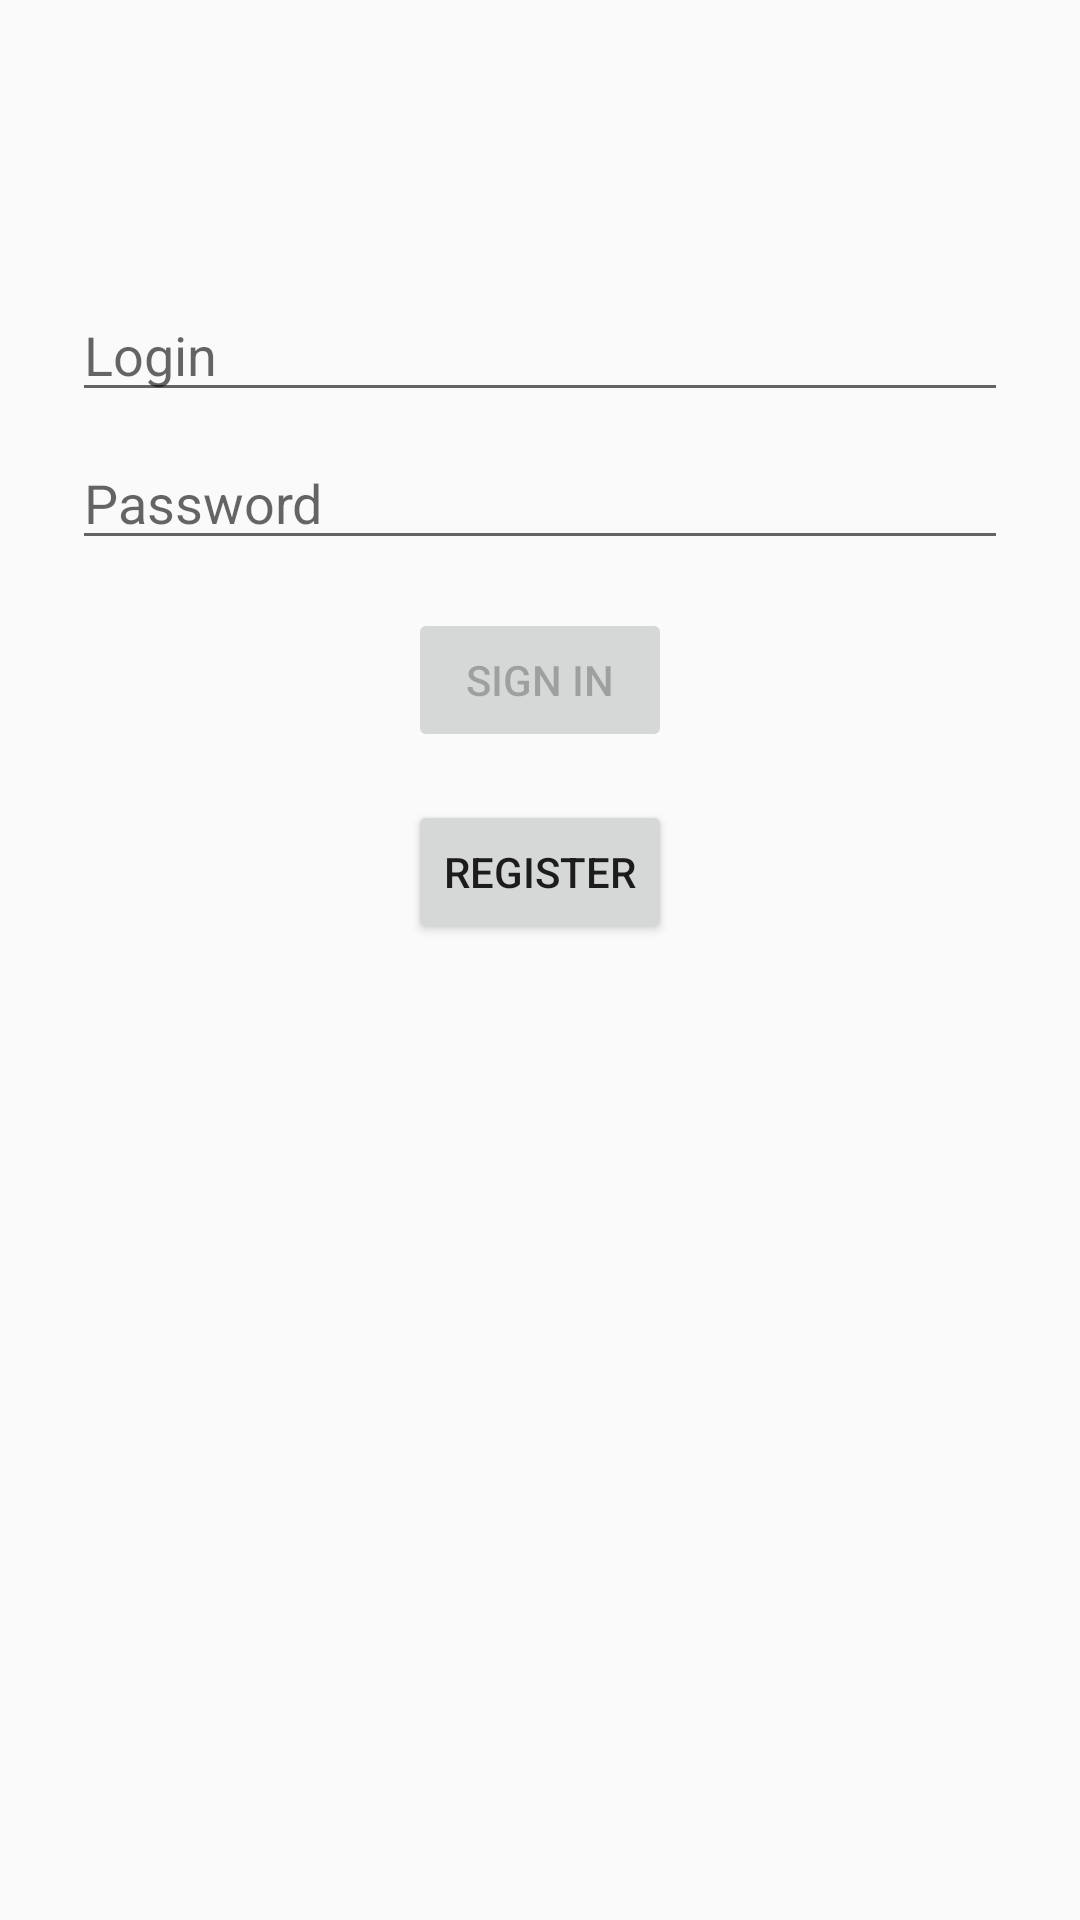

Here is an Android app screen rendered from its layout file. Give the layout XML and the strings, colors and styles it references.
<!-- AndroidManifest.xml: application theme AppTheme -->
<!-- res/layout/activity_login.xml -->
<?xml version="1.0" encoding="utf-8"?>
<ScrollView xmlns:android="http://schemas.android.com/apk/res/android"
    xmlns:app="http://schemas.android.com/apk/res-auto"
    xmlns:tools="http://schemas.android.com/tools"
    android:layout_width="match_parent"
    android:layout_height="match_parent"
    tools:context=".ui.login.LoginActivity">

    <androidx.constraintlayout.widget.ConstraintLayout
        android:id="@+id/container"
        android:layout_width="match_parent"
        android:layout_height="wrap_content"
        android:paddingLeft="@dimen/activity_horizontal_margin"
        android:paddingTop="@dimen/activity_vertical_margin"
        android:paddingRight="@dimen/activity_horizontal_margin"
        android:paddingBottom="@dimen/activity_vertical_margin">

    <EditText
        android:id="@+id/username"
        android:layout_width="0dp"
        android:layout_height="wrap_content"
        android:layout_marginStart="24dp"
        android:layout_marginTop="96dp"
        android:layout_marginEnd="24dp"

        android:hint="@string/prompt_login"
        android:inputType="textEmailAddress"
        android:selectAllOnFocus="true"
        app:layout_constraintEnd_toEndOf="parent"
        app:layout_constraintStart_toStartOf="parent"
        app:layout_constraintTop_toTopOf="parent" />

    <EditText
        android:id="@+id/password"
        android:layout_width="0dp"
        android:layout_height="wrap_content"
        android:layout_marginStart="24dp"
        android:layout_marginTop="8dp"
        android:layout_marginEnd="24dp"

        android:hint="@string/prompt_password"
        android:imeActionLabel="@string/action_sign_in_short"
        android:imeOptions="actionDone"
        android:inputType="textPassword"
        android:selectAllOnFocus="true"
        app:layout_constraintEnd_toEndOf="parent"
        app:layout_constraintStart_toStartOf="parent"
        app:layout_constraintTop_toBottomOf="@+id/username" />

        <Button
            android:id="@+id/login"
            android:layout_width="wrap_content"
            android:layout_height="wrap_content"
            android:layout_gravity="start"
            android:layout_marginStart="48dp"
            android:layout_marginTop="16dp"
            android:layout_marginEnd="48dp"
            android:layout_marginBottom="64dp"
            android:enabled="false"
            android:text="@string/action_sign_in"
            app:layout_constraintBottom_toBottomOf="parent"
            app:layout_constraintEnd_toEndOf="parent"
            app:layout_constraintStart_toStartOf="parent"
            app:layout_constraintTop_toBottomOf="@+id/password"
            app:layout_constraintVertical_bias="0.0" />

    <Button
        android:id="@+id/register"
        android:layout_width="wrap_content"
        android:layout_height="wrap_content"
        android:layout_gravity="start"
        android:layout_marginStart="48dp"
        android:layout_marginTop="16dp"
        android:layout_marginEnd="48dp"
        android:layout_marginBottom="64dp"
        android:text="@string/action_sign_up"
        app:layout_constraintBottom_toBottomOf="parent"
        app:layout_constraintEnd_toEndOf="parent"
        app:layout_constraintStart_toStartOf="parent"
        app:layout_constraintTop_toBottomOf="@+id/login"
        app:layout_constraintVertical_bias="0.33" />

    <ProgressBar
        android:id="@+id/loading"
        android:layout_width="wrap_content"
        android:layout_height="wrap_content"
        android:layout_gravity="center"
        android:layout_marginStart="32dp"
        android:layout_marginTop="64dp"
        android:layout_marginEnd="32dp"
        android:layout_marginBottom="64dp"
        android:visibility="gone"
        app:layout_constraintBottom_toBottomOf="parent"
        app:layout_constraintEnd_toEndOf="@+id/password"
        app:layout_constraintStart_toStartOf="@+id/password"
        app:layout_constraintTop_toTopOf="parent"
        app:layout_constraintVertical_bias="0.3" />

    <LinearLayout
        android:id="@+id/linearLayout_register"
        app:layout_constraintTop_toBottomOf="@id/login"
        app:layout_constraintBottom_toBottomOf="parent"
        android:visibility="gone"
        android:layout_marginTop="@dimen/activity_vertical_margin"
        android:layout_width="match_parent"
        android:layout_height="wrap_content"
        android:orientation="vertical"
        android:gravity="center_horizontal">

        <de.hdodenhof.circleimageview.CircleImageView
            android:id="@+id/imageView_profile"
            android:layout_width="120dp"
            android:layout_height="120dp" />

        <Button
            android:id="@+id/button_changePhoto"
            style="@style/Widget.AppCompat.Button.Borderless.Colored"
            android:layout_width="wrap_content"
            android:layout_height="wrap_content"
            android:textColor="@color/blue"
            android:text="@string/change_profile_photo"/>

        <com.google.android.material.textfield.TextInputLayout
            style="@style/Widget.MaterialComponents.TextInputLayout.FilledBox.Dense"
            android:layout_width="match_parent"
            android:layout_height="wrap_content"
            android:hint="@string/user_username">

            <com.google.android.material.textfield.TextInputEditText
                android:id="@+id/editText_username"
                android:inputType="text"
                android:layout_width="match_parent"
                android:layout_height="match_parent" />

        </com.google.android.material.textfield.TextInputLayout>

        <com.google.android.material.textfield.TextInputLayout
            style="@style/Widget.MaterialComponents.TextInputLayout.FilledBox.Dense"
            android:layout_width="match_parent"
            android:layout_height="wrap_content"
            android:hint="@string/user_name">

            <com.google.android.material.textfield.TextInputEditText
                android:id="@+id/editText_name"
                android:inputType="text"
                android:layout_width="match_parent"
                android:layout_height="match_parent" />

        </com.google.android.material.textfield.TextInputLayout>

        <com.google.android.material.textfield.TextInputLayout
            style="@style/Widget.MaterialComponents.TextInputLayout.FilledBox.Dense"
            android:layout_width="match_parent"
            android:layout_height="wrap_content"
            android:hint="@string/user_biography">

            <com.google.android.material.textfield.TextInputEditText
                android:id="@+id/editText_biography"
                android:inputType="text"
                android:layout_width="match_parent"
                android:layout_height="match_parent" />

        </com.google.android.material.textfield.TextInputLayout>

        <Button
            android:id="@+id/button_register"
            android:enabled="false"
            android:layout_width="wrap_content"
            android:layout_height="wrap_content"
            android:layout_gravity="center_horizontal"
            android:text="@string/action_sign_up"/>

    </LinearLayout>

    </androidx.constraintlayout.widget.ConstraintLayout>

</ScrollView>
<!-- resources referenced by this layout -->
<resources>
  <color name="blue">#3897F1</color>
  <string name="action_sign_in">Sign in</string>
  <string name="action_sign_in_short">Sign in</string>
  <string name="action_sign_up">Register</string>
  <string name="change_profile_photo">Change profile photo</string>
  <string name="prompt_login">Login</string>
  <string name="prompt_password">Password</string>
  <string name="user_biography">Biography</string>
  <string name="user_name">Name</string>
  <string name="user_username">Username</string>
  <style name="AppTheme" parent="Theme.AppCompat.Light.NoActionBar">
          
          <item name="colorPrimary">@color/colorPrimary</item>
          <item name="colorPrimaryDark">@color/colorPrimaryDark</item>
          <item name="colorAccent">@color/colorAccent</item>
      </style>
  <color name="colorPrimary">#FAFAFA</color>
  <color name="colorPrimaryDark">#F0F0F0F0</color>
  <color name="colorAccent">#211F1F</color>
</resources>
